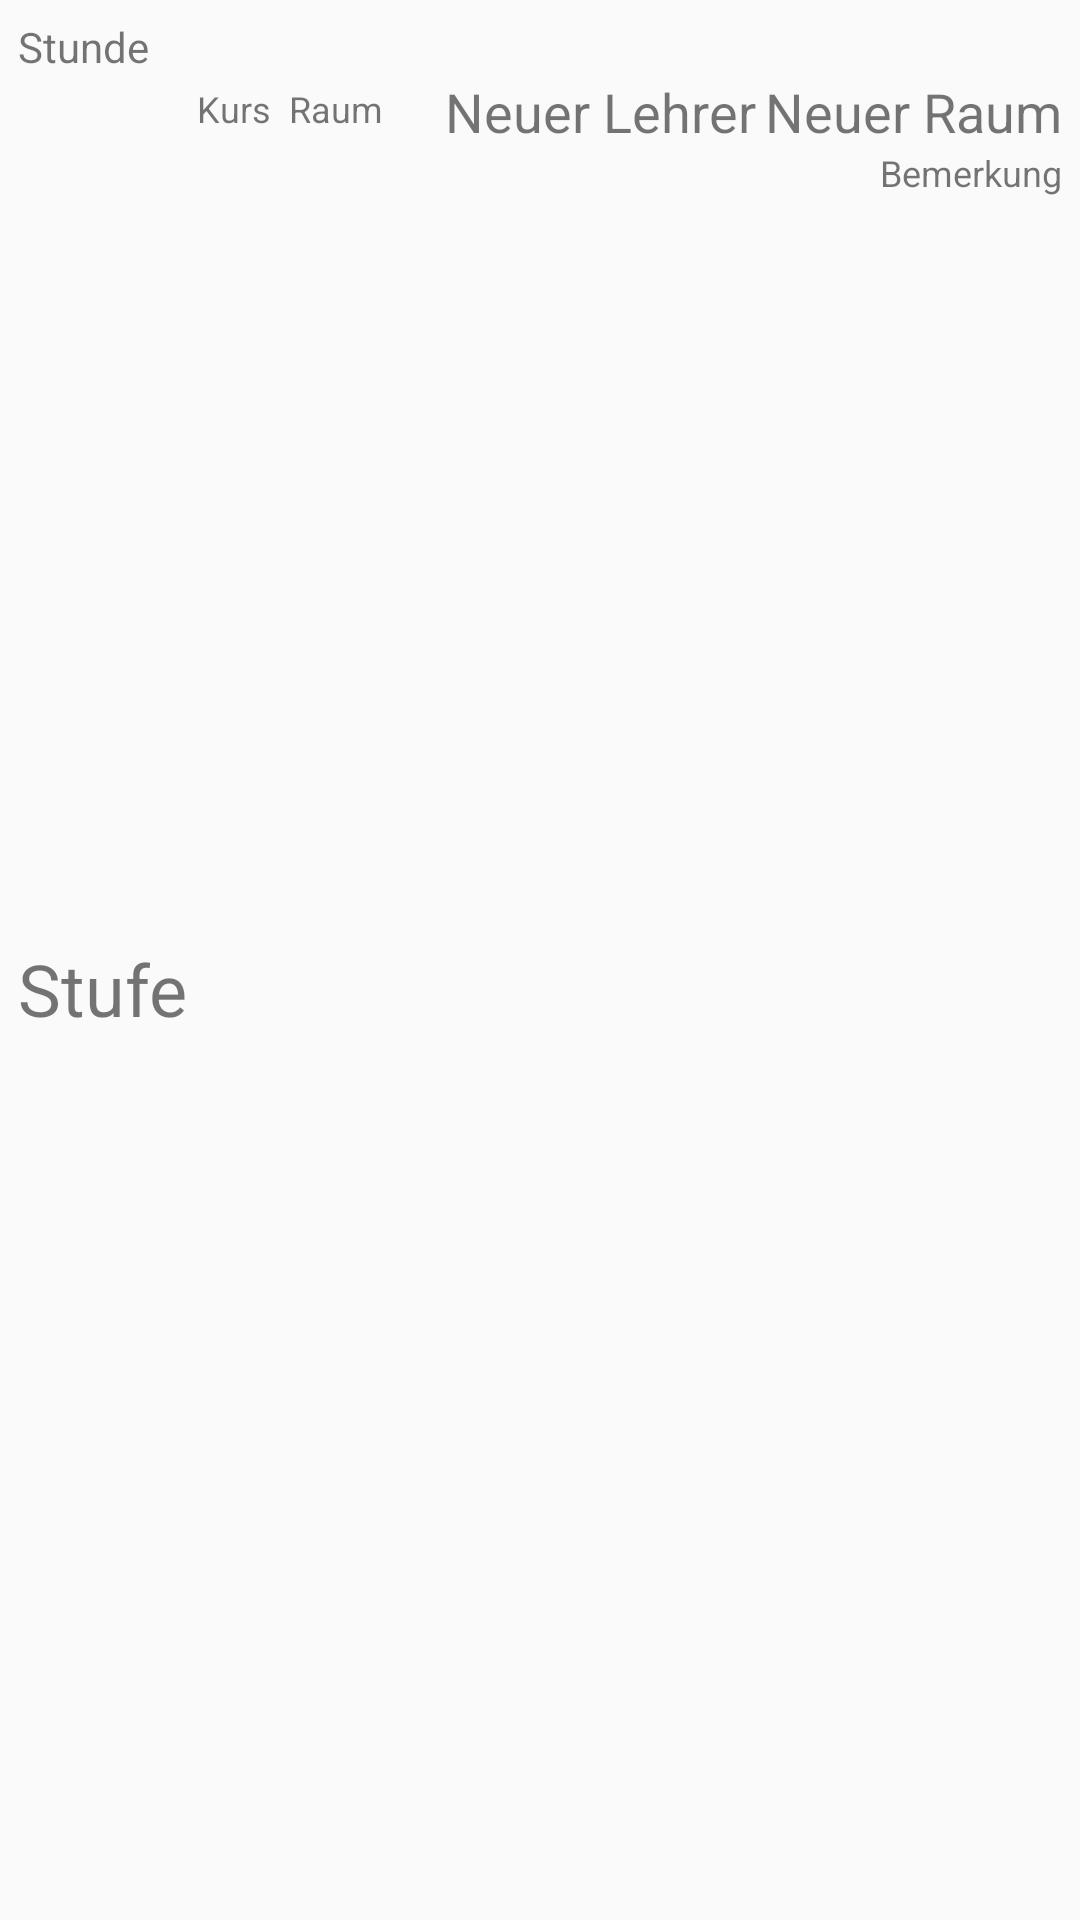

Reconstruct the res/layout file that produces this screen, plus the resources it refers to.
<!-- AndroidManifest.xml: application theme AppTheme -->
<!-- res/layout/list_row.xml -->
<?xml version="1.0"?>
<RelativeLayout
    android:padding="6dip"
    android:layout_height="wrap_content"
    android:minHeight="?android:attr/listPreferredItemHeight"
    android:layout_width="fill_parent"
    xmlns:android="http://schemas.android.com/apk/res/android">

    <TextView android:layout_height="wrap_content"
        android:layout_width="fill_parent"
        android:text="Stunde"
        android:layout_alignParentTop="true"
        android:id="@+id/stunde"/>

    <TextView
        android:layout_height="wrap_content"
        android:layout_width="wrap_content"
        android:text="Stufe"
        android:id="@+id/stufe"
        android:textSize="24sp"
        android:gravity="center_vertical"
        android:ellipsize="marquee"
        android:layout_below="@id/stunde"
        android:layout_alignParentBottom="true"
        android:layout_alignParentLeft="true"/>

    <TextView
        android:padding="3dip"
        android:layout_height="26dip"
        android:layout_width="wrap_content"
        android:text="Kurs"
        android:id="@+id/kurs"
        android:textSize="12sp"
        android:ellipsize="marquee"
        android:layout_below="@id/stunde"
        android:singleLine="true"
        android:layout_toRightOf="@id/stufe"/>

    <TextView
        android:padding="3dip"
        android:layout_height="26dip"
        android:layout_width="wrap_content"
        android:text="Raum"
        android:id="@+id/raum"
        android:textSize="12sp"
        android:ellipsize="marquee"
        android:layout_below="@id/stunde"
        android:singleLine="true"
        android:layout_toRightOf="@id/kurs"/>



    <TextView
        android:layout_height="wrap_content"
        android:layout_width="wrap_content"
        android:text="Neuer Raum"
        android:id="@+id/neuerRaum"
        android:textSize="18sp"
        android:ellipsize="marquee"
        android:layout_below="@id/stunde"
        android:singleLine="true"
        android:layout_alignParentRight="true"/>

    <TextView
        android:layout_height="wrap_content"
        android:layout_width="wrap_content"
        android:text="Neuer Lehrer"
        android:id="@+id/lehrer_neu"
        android:textSize="18sp"
        android:ellipsize="marquee"
        android:layout_below="@id/stunde"
        android:singleLine="true"
        android:layout_toLeftOf="@id/neuerRaum"
        android:paddingRight="3dp"/>

    <TextView
        android:layout_height="wrap_content"
        android:layout_width="wrap_content"
        android:text="Bemerkung"
        android:id="@+id/bemerkung"
        android:textSize="12sp"
        android:ellipsize="marquee"
        android:layout_below="@id/neuerRaum"
        android:layout_alignParentBottom="true"
        android:singleLine="true"
        android:layout_alignParentRight="true"/>

</RelativeLayout>
<!-- resources referenced by this layout -->
<resources>
  <style name="AppTheme" parent="Theme.AppCompat.Light.DarkActionBar">
          
          <item name="colorPrimary">@color/colorPrimary</item>
          <item name="colorPrimaryDark">@color/colorPrimaryDark</item>
          <item name="colorAccent">@color/colorAccent</item>
      </style>
  <color name="colorPrimary">#3F51B5</color>
  <color name="colorPrimaryDark">#303F9F</color>
  <color name="colorAccent">#FF4081</color>
</resources>
